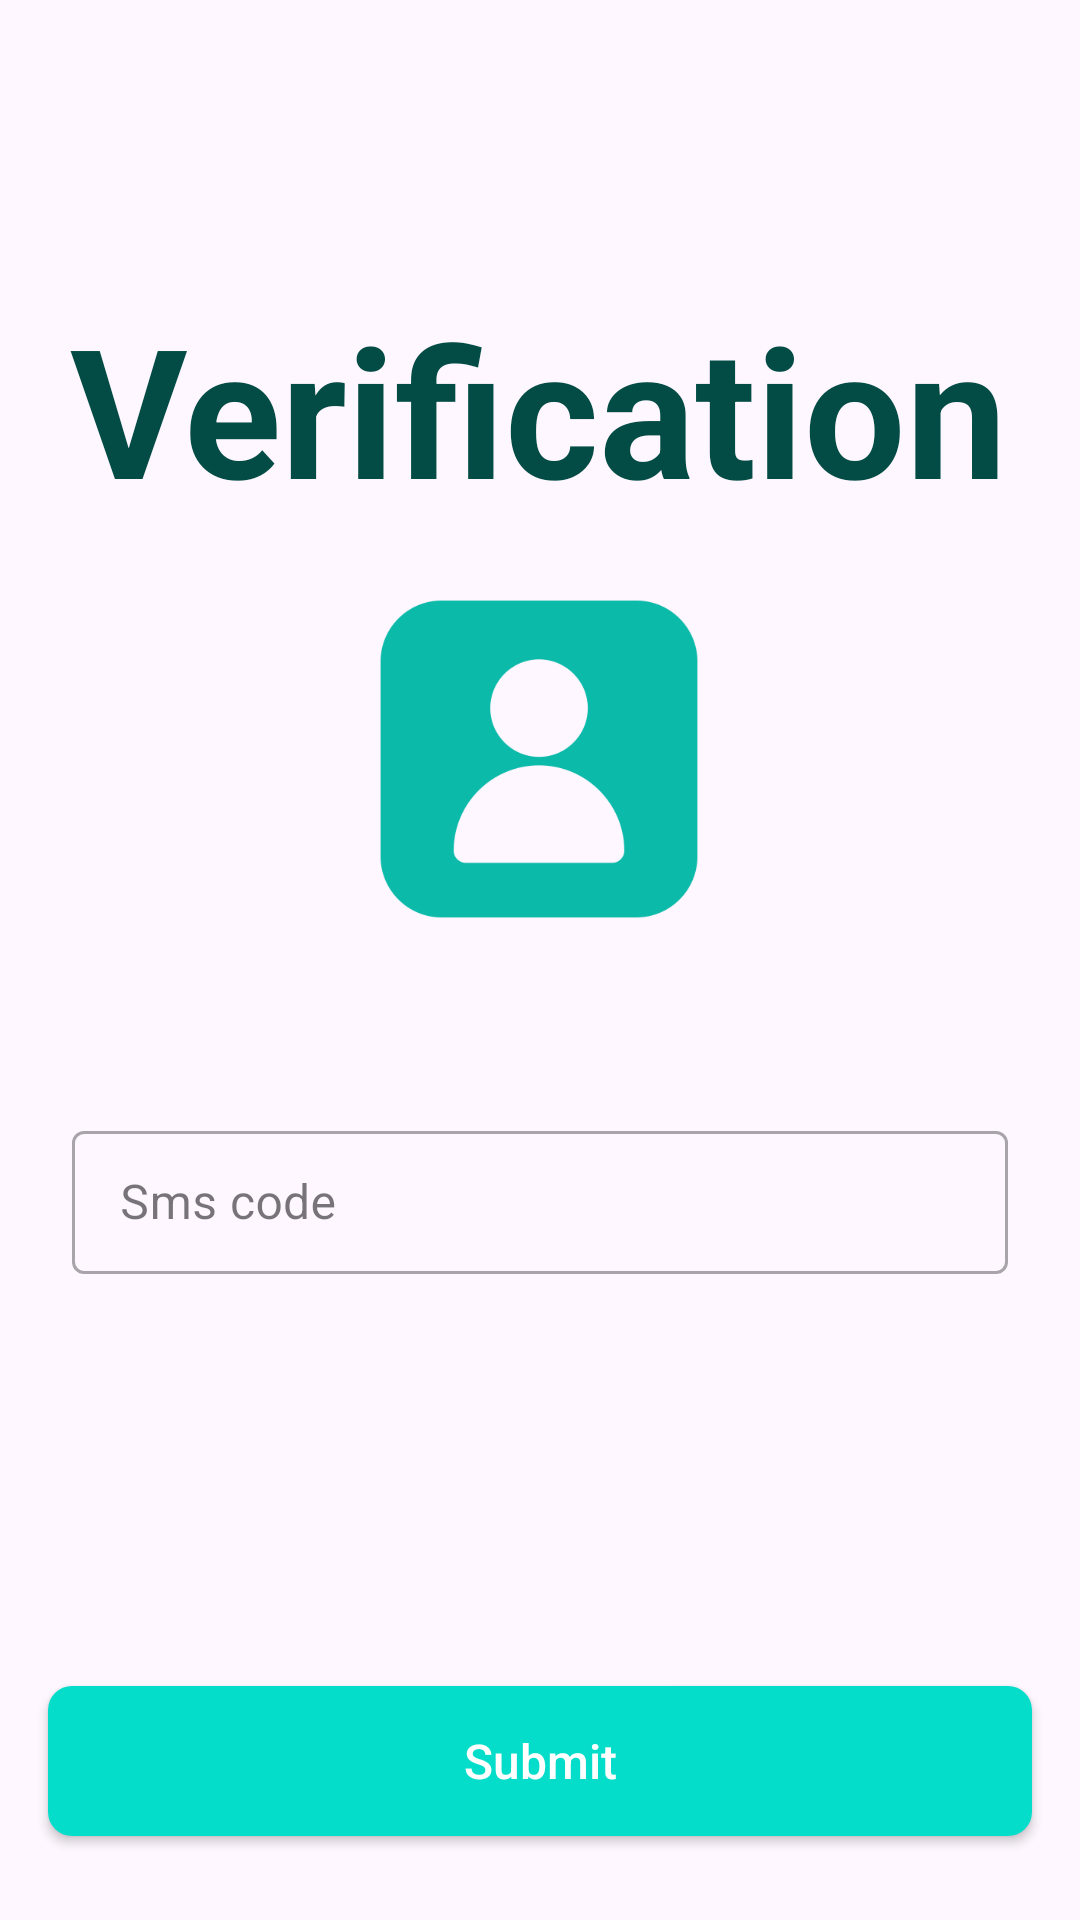

Here is an Android app screen rendered from its layout file. Give the layout XML and the strings, colors and styles it references.
<!-- AndroidManifest.xml: application theme Theme.MyContactOnlyan_3 -->
<!-- res/layout/screen_verify.xml -->
<?xml version="1.0" encoding="utf-8"?>
<androidx.constraintlayout.widget.ConstraintLayout xmlns:android="http://schemas.android.com/apk/res/android"
    xmlns:app="http://schemas.android.com/apk/res-auto"
    xmlns:tools="http://schemas.android.com/tools"
    android:layout_width="match_parent"
    android:layout_height="match_parent">
    <TextView
        android:layout_width="wrap_content"
        android:layout_height="wrap_content"
        app:layout_constraintEnd_toEndOf="@id/image_contact"
        app:layout_constraintStart_toStartOf="@id/image_contact"
        app:layout_constraintBottom_toTopOf="@id/image_contact"
        android:text="Verification"
        android:textColor="#034C45"
        android:textStyle="bold"
        android:layout_marginBottom="12dp"
        android:textSize="60sp"
        />
    <ImageView
        android:id="@+id/image_contact"
        android:layout_width="130dp"
        android:layout_height="130dp"
        android:src="@drawable/ic_contact"
        app:layout_constraintBottom_toTopOf="@+id/btn_submit"
        app:layout_constraintEnd_toEndOf="parent"
        app:layout_constraintHorizontal_bias="0.498"
        app:layout_constraintStart_toStartOf="parent"
        app:layout_constraintTop_toTopOf="parent"
        app:layout_constraintVertical_bias="0.435"
        app:tint="#0CBAAA" />

    <com.google.android.material.textfield.TextInputLayout
        android:id="@+id/inputCode"
        style="@style/Widget.MaterialComponents.TextInputLayout.OutlinedBox.Dense"
        android:layout_width="match_parent"
        android:layout_height="wrap_content"
        android:layout_marginHorizontal="24dp"
        app:layout_constraintVertical_bias="0.2"
        app:layout_constraintBottom_toBottomOf="parent"
        app:layout_constraintEnd_toEndOf="parent"
        app:layout_constraintStart_toStartOf="parent"
        app:layout_constraintTop_toBottomOf="@id/image_contact">

        <com.google.android.material.textfield.TextInputEditText
            android:id="@+id/editCode"
            android:layout_width="match_parent"
            android:layout_height="match_parent"
            android:hint="@string/sms_code"
            android:inputType="textEmailAddress"
            android:lines="1"
            android:maxLength="6" />
    </com.google.android.material.textfield.TextInputLayout>

    <androidx.appcompat.widget.AppCompatButton
        android:id="@+id/btn_submit"
        android:layout_width="match_parent"
        android:layout_height="50dp"
        android:layout_marginHorizontal="16dp"
        android:layout_marginBottom="28dp"
        android:background="@drawable/bg_btn"
        android:elevation="150dp"
        android:text="@string/submit"
        android:textAllCaps="false"
        android:textColor="#fff"
        android:textSize="16sp"
        app:layout_constraintBottom_toBottomOf="parent"
        app:layout_constraintEnd_toEndOf="parent"
        app:layout_constraintStart_toStartOf="parent" />

    <FrameLayout
        android:id="@+id/frameLoading"
        android:layout_width="match_parent"
        android:layout_height="48dp"
        android:layout_marginHorizontal="16dp"
        android:background="@drawable/bg_btn"
        android:visibility="gone"
        app:layout_constraintBottom_toBottomOf="@+id/btn_submit"
        app:layout_constraintHorizontal_bias="1.0"
        app:layout_constraintLeft_toLeftOf="parent"
        app:layout_constraintRight_toRightOf="parent"
        app:layout_constraintTop_toTopOf="@+id/btn_submit">

        <androidx.core.widget.ContentLoadingProgressBar
            android:id="@+id/progress"
            style="?android:attr/progressBarStyleLarge"
            android:layout_width="30dp"
            android:layout_height="30dp"
            android:layout_gravity="center" />
    </FrameLayout>
    <androidx.cardview.widget.CardView
        android:id="@+id/no_connection"
        android:layout_width="match_parent"
        android:layout_height="match_parent"
        android:background="#fff"
        android:visibility="gone">
        <androidx.constraintlayout.widget.ConstraintLayout
            android:layout_width="match_parent"
            android:layout_height="match_parent">

            <ImageView
                android:id="@+id/image_internet"
                android:layout_width="150dp"
                android:layout_height="150dp"
                android:src="@drawable/no_internet"
                app:layout_constraintBottom_toBottomOf="parent"
                app:layout_constraintEnd_toEndOf="parent"
                app:layout_constraintStart_toStartOf="parent"
                app:layout_constraintTop_toTopOf="parent"
                app:layout_constraintVertical_bias="0.38"
                app:tint="#E91E63" />

            <TextView
                android:id="@+id/no_connection_text"
                android:layout_width="200dp"
                android:layout_height="wrap_content"
                android:layout_marginTop="12dp"
                android:gravity="center"
                android:text="@string/you_are_not_connected_to_the_internet"
                android:textColor="@color/textColor"
                android:textSize="16sp"
                android:textStyle="bold"
                app:layout_constraintEnd_toEndOf="@id/image_internet"
                app:layout_constraintStart_toStartOf="@id/image_internet"
                app:layout_constraintTop_toBottomOf="@id/image_internet" />

            <androidx.appcompat.widget.AppCompatButton
                android:id="@+id/refreshBtn"
                android:layout_width="150dp"
                android:layout_height="wrap_content"
                android:layout_marginTop="16dp"
                android:background="@drawable/bg_btn"
                android:text="@string/refresh"
                android:textAllCaps="false"
                android:textColor="#fff"
                android:textSize="16sp"
                app:layout_constraintEnd_toEndOf="parent"
                app:layout_constraintStart_toStartOf="parent"
                app:layout_constraintTop_toBottomOf="@id/no_connection_text" />
        </androidx.constraintlayout.widget.ConstraintLayout>
    </androidx.cardview.widget.CardView>
</androidx.constraintlayout.widget.ConstraintLayout>
<!-- resources referenced by this layout -->
<resources>
  <color name="textColor">#02514A</color>
  <!-- drawable bg_btn (drawable) -->
  <?xml version="1.0" encoding="utf-8"?>
  <selector xmlns:android="http://schemas.android.com/apk/res/android">
  <item android:state_enabled="true">
      <shape >
          <solid android:color="@color/buttonEnableTrue"/>
          <corners android:radius="8dp"/>
      </shape>
  </item>
  
      <item android:state_enabled="false">
          <shape >
              <solid android:color="@color/buttonEnableFalse"/>
              <corners android:radius="8dp"/>
          </shape>
      </item>
  </selector>
  <!-- drawable ic_contact: png bitmap (drawable, 9502 bytes) -->
  <!-- drawable no_internet: png bitmap (drawable, 17002 bytes) -->
  <string name="refresh">Refresh</string>
  <string name="sms_code">Sms code</string>
  <string name="submit">Submit</string>
  <string name="you_are_not_connected_to_the_internet">You are not connected to the Internet!</string>
  <style name="Theme.MyContactOnlyan_3" parent="Base.Theme.MyContactOnlyan_3" />
  <color name="buttonEnableTrue">#03DDC9</color>
  <color name="buttonEnableFalse">#9D9FA1</color>
  <style name="Base.Theme.MyContactOnlyan_3" parent="Theme.Material3.DayNight.NoActionBar">
          
          
          <item name="android:statusBarColor">@color/statusBarColor</item>
      </style>
  <color name="statusBarColor">#0CAFA0</color>
</resources>
